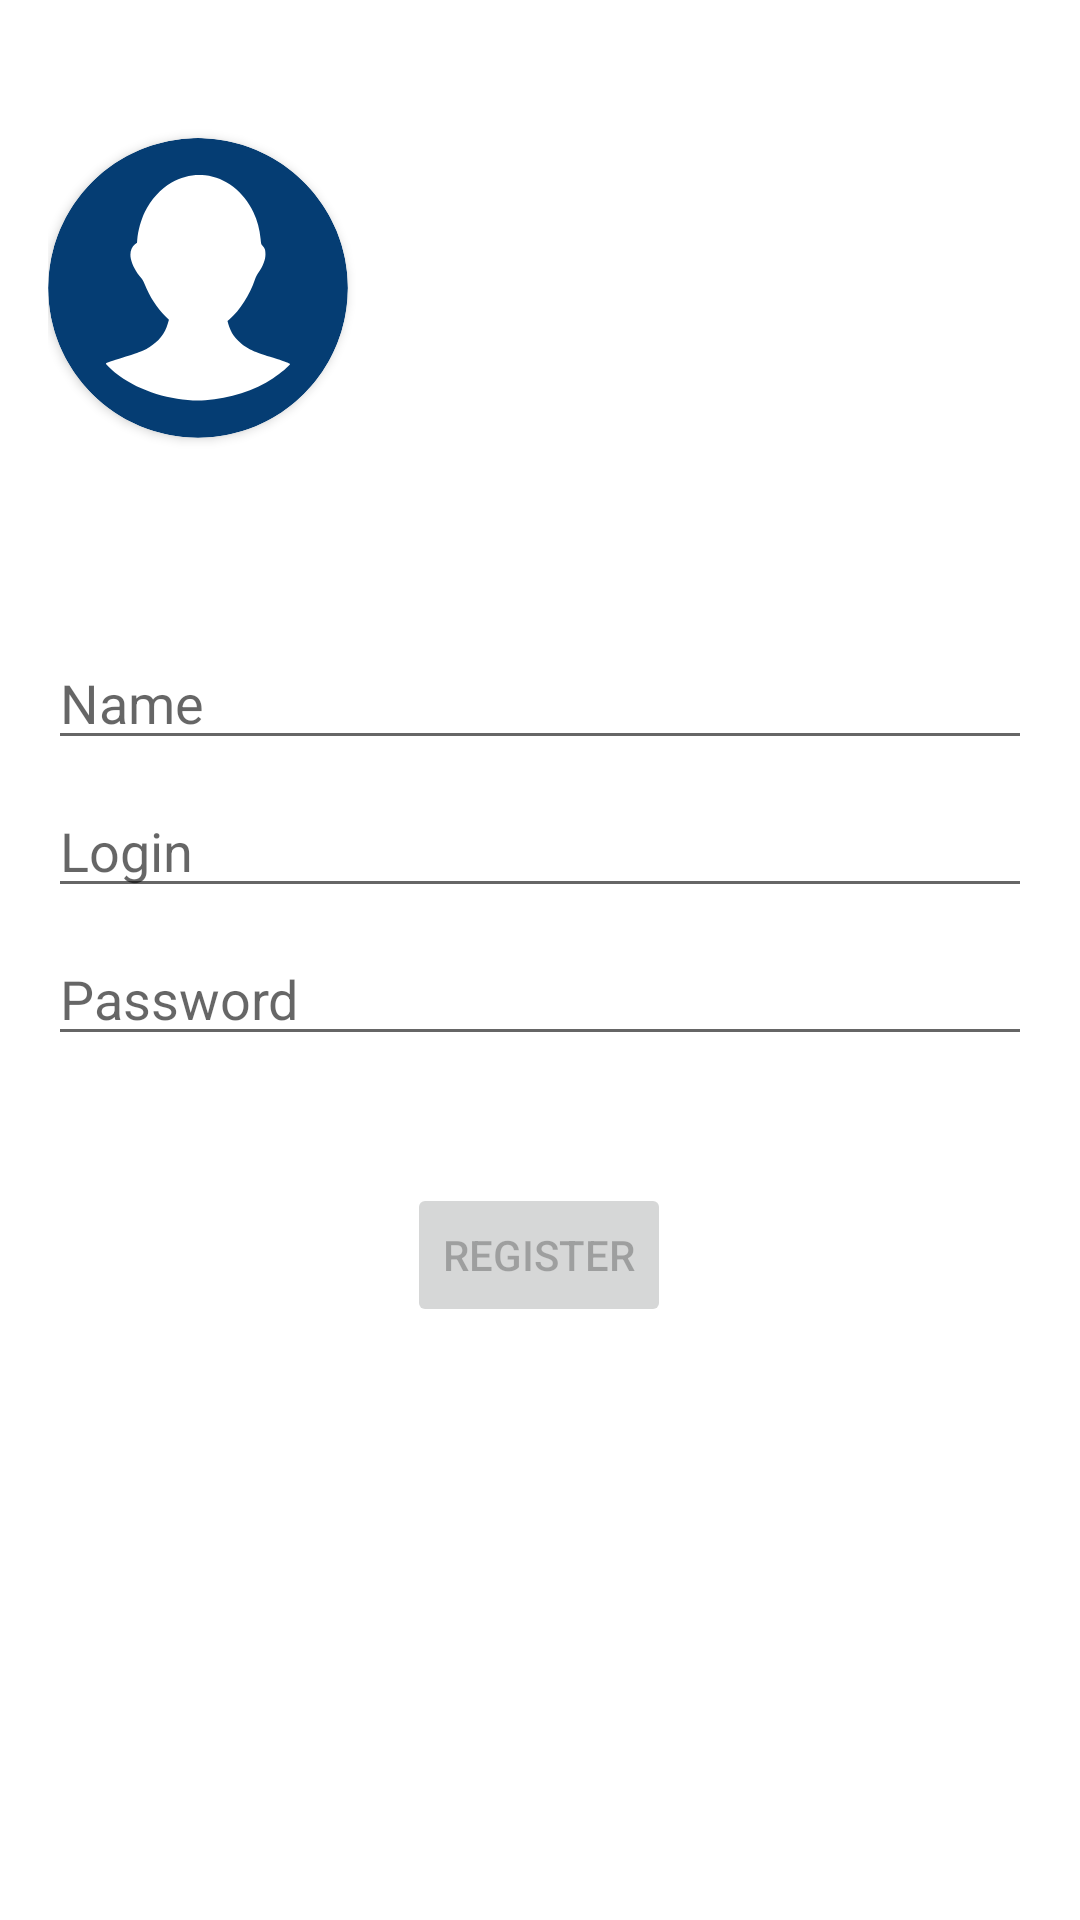

Android layout source for this screen:
<!-- AndroidManifest.xml: application theme Theme.FishBook -->
<!-- res/layout/fragment_registration.xml -->
<?xml version="1.0" encoding="utf-8"?>
<androidx.constraintlayout.widget.ConstraintLayout
    xmlns:android="http://schemas.android.com/apk/res/android"
    xmlns:app="http://schemas.android.com/apk/res-auto"
    xmlns:tools="http://schemas.android.com/tools"
    android:layout_width="match_parent"
    android:layout_height="match_parent"
    android:paddingLeft="@dimen/activity_horizontal_margin"
    android:paddingTop="@dimen/activity_vertical_margin"
    android:paddingRight="@dimen/activity_horizontal_margin"
    android:paddingBottom="@dimen/activity_vertical_margin"
    tools:context=".ui.fragments.RegistrationFragment">

    <androidx.cardview.widget.CardView
        android:id="@+id/cardView_avatar"
        android:layout_width="100dp"
        android:layout_height="100dp"
        android:layout_marginTop="30dp"
        android:elevation="10dp"
        app:cardCornerRadius="50dp"
        app:layout_constraintStart_toStartOf="parent"
        app:layout_constraintTop_toTopOf="parent">

        <ImageView
            android:id="@+id/avatar"
            android:layout_width="match_parent"
            android:layout_height="match_parent"
            android:clickable="true"
            android:contentDescription="@string/place_for_your_photo"
            android:focusable="true"
            android:src="@drawable/ic_baseline_avatar_24"
            app:layout_constraintStart_toStartOf="@+id/cardView_avatar"
            app:layout_constraintTop_toTopOf="@+id/cardView_avatar"/>

    </androidx.cardview.widget.CardView>

    <EditText
        android:id="@+id/name"
        android:layout_width="0dp"
        android:layout_height="wrap_content"
        android:layout_marginTop="66dp"
        android:autofillHints="name"
        android:hint="@string/prompt_name"
        android:inputType="text"
        android:selectAllOnFocus="true"
        app:layout_constraintEnd_toEndOf="parent"
        app:layout_constraintStart_toStartOf="parent"
        app:layout_constraintTop_toBottomOf="@id/cardView_avatar" />

    <EditText
        android:id="@+id/login"
        android:layout_width="0dp"
        android:layout_height="wrap_content"
        android:layout_marginTop="8dp"
        android:autofillHints="name"
        android:hint="@string/prompt_login"
        android:inputType="text"
        android:selectAllOnFocus="true"
        app:layout_constraintEnd_toEndOf="parent"
        app:layout_constraintStart_toStartOf="parent"
        app:layout_constraintTop_toBottomOf="@id/name" />

    <EditText
        android:id="@+id/password"
        android:layout_width="0dp"
        android:layout_height="wrap_content"
        android:layout_marginTop="8dp"
        android:autofillHints="password"
        android:hint="@string/prompt_password"
        android:imeActionLabel="@string/action_sign_in"
        android:imeOptions="actionDone"
        android:inputType="textPassword"
        android:selectAllOnFocus="true"
        app:layout_constraintEnd_toEndOf="parent"
        app:layout_constraintStart_toStartOf="parent"
        app:layout_constraintTop_toBottomOf="@+id/login" />


    <Button
        android:id="@+id/signUp"
        android:layout_width="wrap_content"
        android:layout_height="wrap_content"
        android:layout_gravity="start"
        android:layout_marginTop="16dp"
        android:layout_marginBottom="64dp"
        android:enabled="false"
        android:text="@string/action_sign_up"
        app:layout_constraintBottom_toBottomOf="parent"
        app:layout_constraintEnd_toEndOf="parent"
        app:layout_constraintHorizontal_bias="0.498"
        app:layout_constraintStart_toStartOf="parent"
        app:layout_constraintTop_toBottomOf="@+id/password"
        app:layout_constraintVertical_bias="0.183" />

    <ProgressBar
        android:id="@+id/loading"
        android:layout_width="wrap_content"
        android:layout_height="wrap_content"
        android:layout_gravity="center"
        android:layout_marginTop="64dp"
        android:layout_marginBottom="64dp"
        android:visibility="gone"
        app:layout_constraintBottom_toBottomOf="parent"
        app:layout_constraintEnd_toEndOf="@+id/password"
        app:layout_constraintStart_toStartOf="@+id/password"
        app:layout_constraintTop_toTopOf="parent"
        app:layout_constraintVertical_bias="0.3" />





</androidx.constraintlayout.widget.ConstraintLayout>
<!-- resources referenced by this layout -->
<resources>
  <dimen name="activity_horizontal_margin">16dp</dimen>
  <dimen name="activity_vertical_margin">16dp</dimen>
  <!-- drawable ic_baseline_avatar_24 (drawable-v24) -->
  <vector xmlns:android="http://schemas.android.com/apk/res/android"
      android:width="24dp"
      android:height="24dp"
      android:viewportWidth="700"
      android:viewportHeight="700">
    <path
        android:pathData="M327,1.1c-81.9,5.2 -159.1,39.2 -218.9,96.5 -44.4,42.5 -76.2,94.7 -93.5,153.3 -22.4,75.6 -18.1,159.6 11.9,232.1 32.1,77.7 92.1,142.2 167.4,179.9 97.5,48.9 214.7,48.9 312.2,-0 53,-26.5 100.5,-68.1 133.5,-116.9 65.5,-96.8 78.3,-220.6 33.9,-329.1 -28.6,-70 -82.4,-131.5 -147.9,-169.3 -48.8,-28.2 -98.2,-43 -155.1,-46.6 -17.7,-1.1 -25,-1.1 -43.5,0.1zM367,87c47.1,5.4 89.6,37.9 112.3,86 9.3,19.5 14.5,39.1 16.8,62.5 1.1,11.6 1.3,12.1 4.6,15.9 5.3,5.8 6.7,9.9 6.7,19.6 0,12.9 -5,26.2 -16.6,43.5 -2.9,4.4 -6.4,11.1 -7.7,15 -12.7,37 -35.1,72.2 -59.4,93.2l-4.9,4.2 2.1,7.6c2.3,8.4 7.2,18.8 12.2,26.2 5.3,7.8 17.8,19.6 27.1,25.7 15.6,10.2 27.4,14.8 74.3,29.1 17.1,5.3 30.5,10.6 30.5,12 0,2.9 -23.5,22.6 -39.6,33.2 -43.6,28.7 -101.1,47.3 -158.3,51.4 -66.2,4.6 -148.2,-18.6 -200.2,-56.7 -13.7,-10.1 -31.9,-26.7 -31.9,-29.2 0,-1.2 14.6,-6.4 40,-14.1 38.8,-11.8 47.7,-15.2 60.5,-23.1 22.9,-14 37.3,-32.3 44.1,-55.9l2.6,-9.2 -8.4,-8.2c-19.2,-18.8 -36.7,-46 -48.2,-74.7 -2.6,-6.5 -5.3,-11.1 -8.6,-15 -11.9,-13.7 -20.7,-30.2 -23.7,-44.4 -2.9,-14 0.6,-26.4 9.7,-33.4l4.7,-3.7 0.6,-8c1.5,-19.6 8.6,-45.3 17.6,-63.9 14.2,-29 37.2,-54.3 62.6,-68.9 24.6,-14 51.6,-19.8 78.5,-16.7z"
        android:fillColor="#053D73"
        android:strokeColor="#00000000"/>
  </vector>
  <string name="action_sign_in">Sign in</string>
  <string name="action_sign_up">Register</string>
  <string name="place_for_your_photo">Place for your photo</string>
  <string name="prompt_login">Login</string>
  <string name="prompt_name">Name</string>
  <string name="prompt_password">Password</string>
  <style name="Theme.FishBook" parent="Theme.MaterialComponents.DayNight.DarkActionBar">
          
          <item name="colorPrimary">@color/purple_500</item>
          <item name="colorPrimaryVariant">@color/purple_700</item>
          <item name="colorOnPrimary">@color/white</item>
          
          <item name="colorSecondary">@color/teal_200</item>
          <item name="colorSecondaryVariant">@color/teal_700</item>
          <item name="colorOnSecondary">@color/black</item>
          
          <item name="android:statusBarColor" tools:targetApi="l">?attr/colorPrimaryVariant</item>
          
      </style>
  <!-- not gathered from this repository: default colours our renderer supplied (Android Studio template values) -->
  <color name="purple_500">#FF6200EE</color>
  <color name="purple_700">#FF3700B3</color>
  <color name="teal_200">#FF03DAC5</color>
  <color name="teal_700">#FF018786</color>
  <color name="black">#FF000000</color>
  <color name="white">#FFFFFFFF</color>
</resources>
